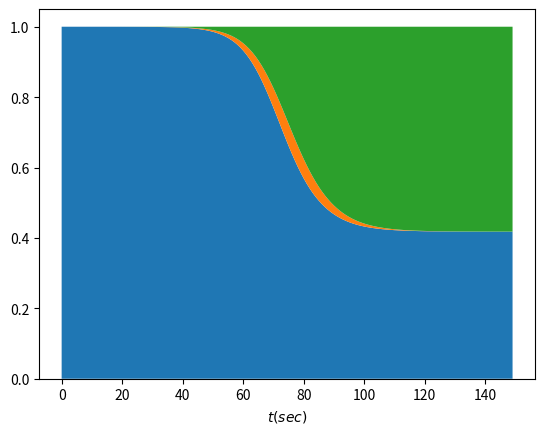

Reproduce this figure in Python.
import matplotlib.pyplot as plt
import numpy as np
import numpy.linalg as nl
import scipy.integrate as si



b = 0.5
k = 1.0/3



def dy_dt(t, y):
  s = y[0]
  i = y[1]
  r = y[2]
  return np.array((
      -b * s * i,
      b * s * i - k * i,
      k * i,
  ))



delta_t = 1 # day
t_start = 0
t_end = 150 # day

# Why the initial condition as follows?
# 왜 이러한 초기값을 사용하는가? 
y0 = [1, 1.27e-6, 0]

t_eval = np.arange(t_start, t_end, delta_t)

sol = si.solve_ivp(dy_dt, (t_start, t_end), y0=y0, t_eval=t_eval)



sol



ylabels = ['s', 'i', 'r']

for k, y in enumerate(sol.y):

  ax = plt.subplot(len(sol.y), 1, k+1)
  ax.plot(sol.t, y)
  ax.set_ylabel(f'${ylabels[k]}(t)$')
  ax.grid(True)

ax.set_xlabel('$t(sec)$');



ylabels = ['s', 'i', 'r']

plt.clf()
plt.stackplot(sol.t, sol.y)
plt.xlabel('$t(sec)$');



